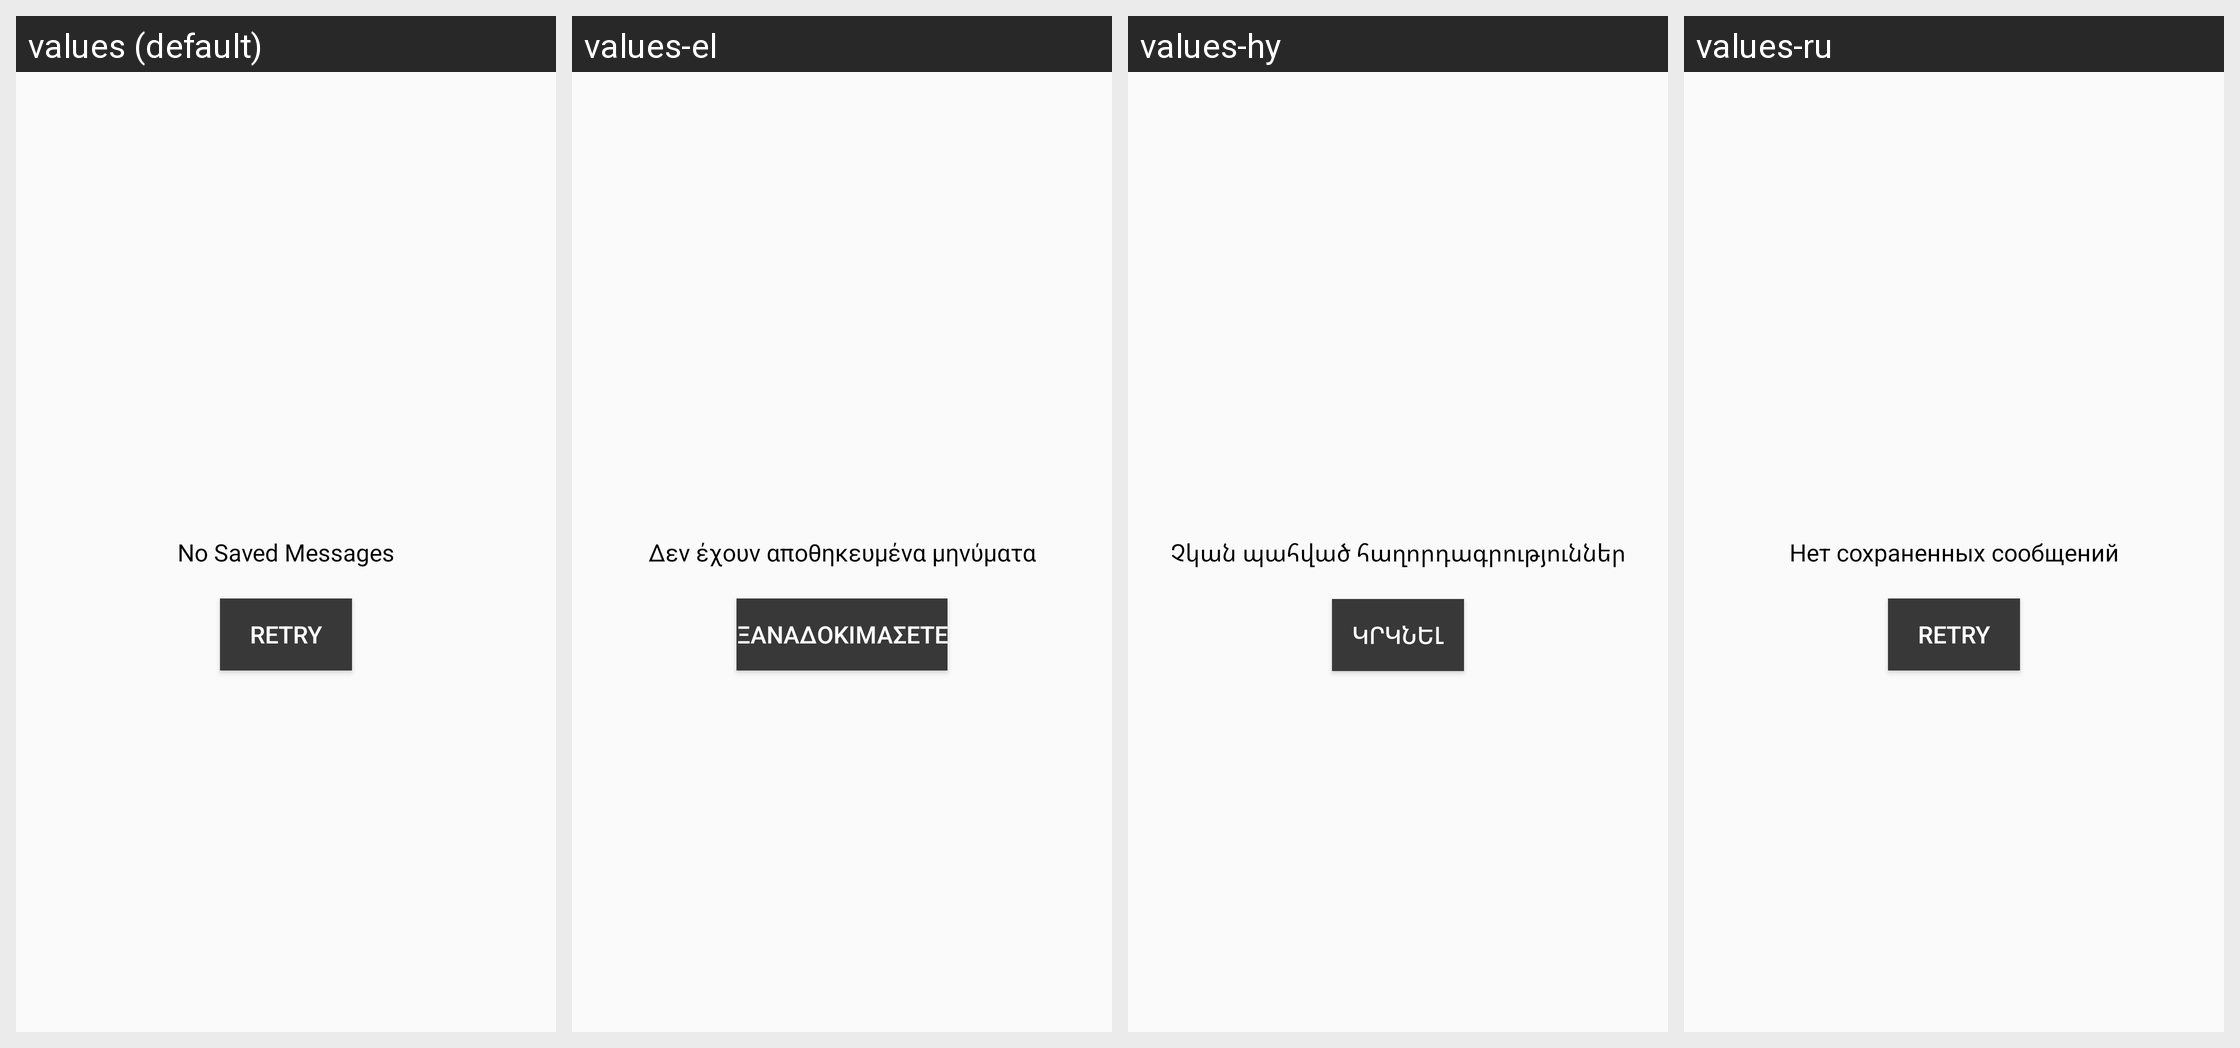

The same Android screen rendered under several of its app's locales, left to right. List the strings drawn on it with the default value and each locale's translation.
Android screen res/layout/inbox_notification_empty_view.xml rendered under 4 locales, left to right: values (default), values-el, values-hy, values-ru. Device: Nexus 5 (rendered at 1080×1920; each locale shown at half size, 540×960, under a caption strip naming it); theme AppTheme.
Other locales in the repository, not shown: values-am, values-ar, values-bn, values-de, values-es, values-fr, values-he, values-hi, values-it, values-iw, values-ja, values-ko, values-nl, values-pl, values-pt, values-sl, values-sv, values-tr, values-zh-rCN, values-zh-rTW.
Strings drawn on this screen, with the default value and each locale's value (text and hints the layout hard-codes, and strings that could not be matched under every locale, appear in the picture but are not listed):

no_saved_messages
  values: No Saved Messages
  values-el: Δεν έχουν αποθηκευμένα μηνύματα
  values-hy: Չկան պահված հաղորդագրություններ
  values-ru: Нет сохраненных сообщений

retry
  values: Retry
  values-el: Ξαναδοκιμάσετε
  values-hy: Կրկնել
  values-ru: Retry
